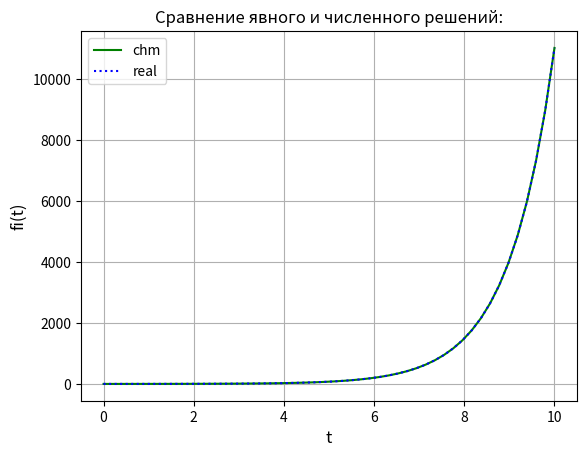

This figure's Python source:
from scipy.integrate import odeint
import numpy as np
import matplotlib.pyplot as plt

q0 = 0.5
a = 1

def func_chm(fi, t):
    dfi_dt = a * fi
    return dfi_dt

t = np.linspace(0, 10)
fi = odeint(func_chm, q0, t)

plt.figure()
plt.grid(True)
plt.xlabel('t', fontsize=12)
plt.ylabel('fi(t)', fontsize=12)
plt.plot(t, fi, color='g', label='chm')
plt.plot(t, q0 * np.exp(a * t), color='b', label='real', linestyle = ':')
plt.legend(loc='best')
plt.title('Сравнение явного и численного решений:')
plt.show()